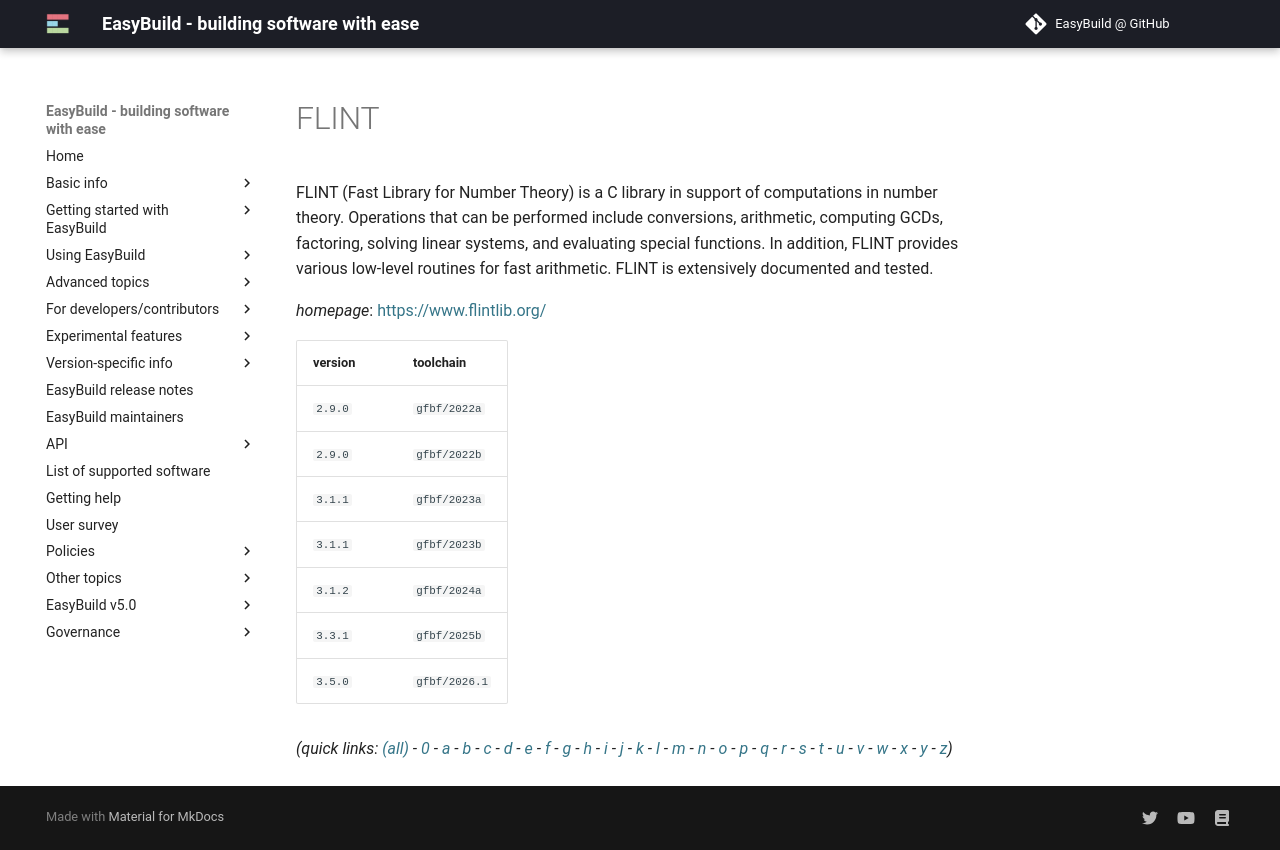

repository: easybuilders/easybuild-docs · page: version-specific/supported-software/f/FLINT/index.html · generator: mkdocs

---
search:
  boost: 0.5
---
# FLINT

FLINT (Fast Library for Number Theory) is a C library in support of computations  in number theory. Operations that can be performed include conversions, arithmetic, computing GCDs,  factoring, solving linear systems, and evaluating special functions. In addition, FLINT provides  various low-level routines for fast arithmetic. FLINT is extensively documented and tested.

*homepage*: <https://www.flintlib.org/>

version | toolchain
--------|----------
``2.9.0`` | ``gfbf/2022a``
``2.9.0`` | ``gfbf/2022b``
``3.1.1`` | ``gfbf/2023a``
``3.1.1`` | ``gfbf/2023b``
``3.1.2`` | ``gfbf/2024a``
``3.3.1`` | ``gfbf/2025b``
``3.5.0`` | ``gfbf/2026.1``


*(quick links: [(all)](../index.md) - [0](../0/index.md) - [a](../a/index.md) - [b](../b/index.md) - [c](../c/index.md) - [d](../d/index.md) - [e](../e/index.md) - [f](../f/index.md) - [g](../g/index.md) - [h](../h/index.md) - [i](../i/index.md) - [j](../j/index.md) - [k](../k/index.md) - [l](../l/index.md) - [m](../m/index.md) - [n](../n/index.md) - [o](../o/index.md) - [p](../p/index.md) - [q](../q/index.md) - [r](../r/index.md) - [s](../s/index.md) - [t](../t/index.md) - [u](../u/index.md) - [v](../v/index.md) - [w](../w/index.md) - [x](../x/index.md) - [y](../y/index.md) - [z](../z/index.md))*
